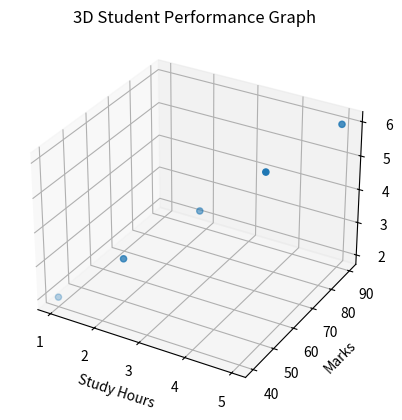

The script that saved this image:

import matplotlib.pyplot as plt

from mpl_toolkits.mplot3d import Axes3D


hours = [1, 2, 3, 4, 5]
marks = [40, 50, 65, 75, 90]
practice = [2, 3, 4, 5, 6]

fig = plt.figure()
ax = fig.add_subplot(111, projection="3d")

# Create 3D scatter graph
ax.scatter(hours, marks, practice)

# Add labels and title
ax.set_xlabel("Study Hours")
ax.set_ylabel("Marks")
ax.set_zlabel("Practice Tests")
ax.set_title("3D Student Performance Graph")

plt.show()
